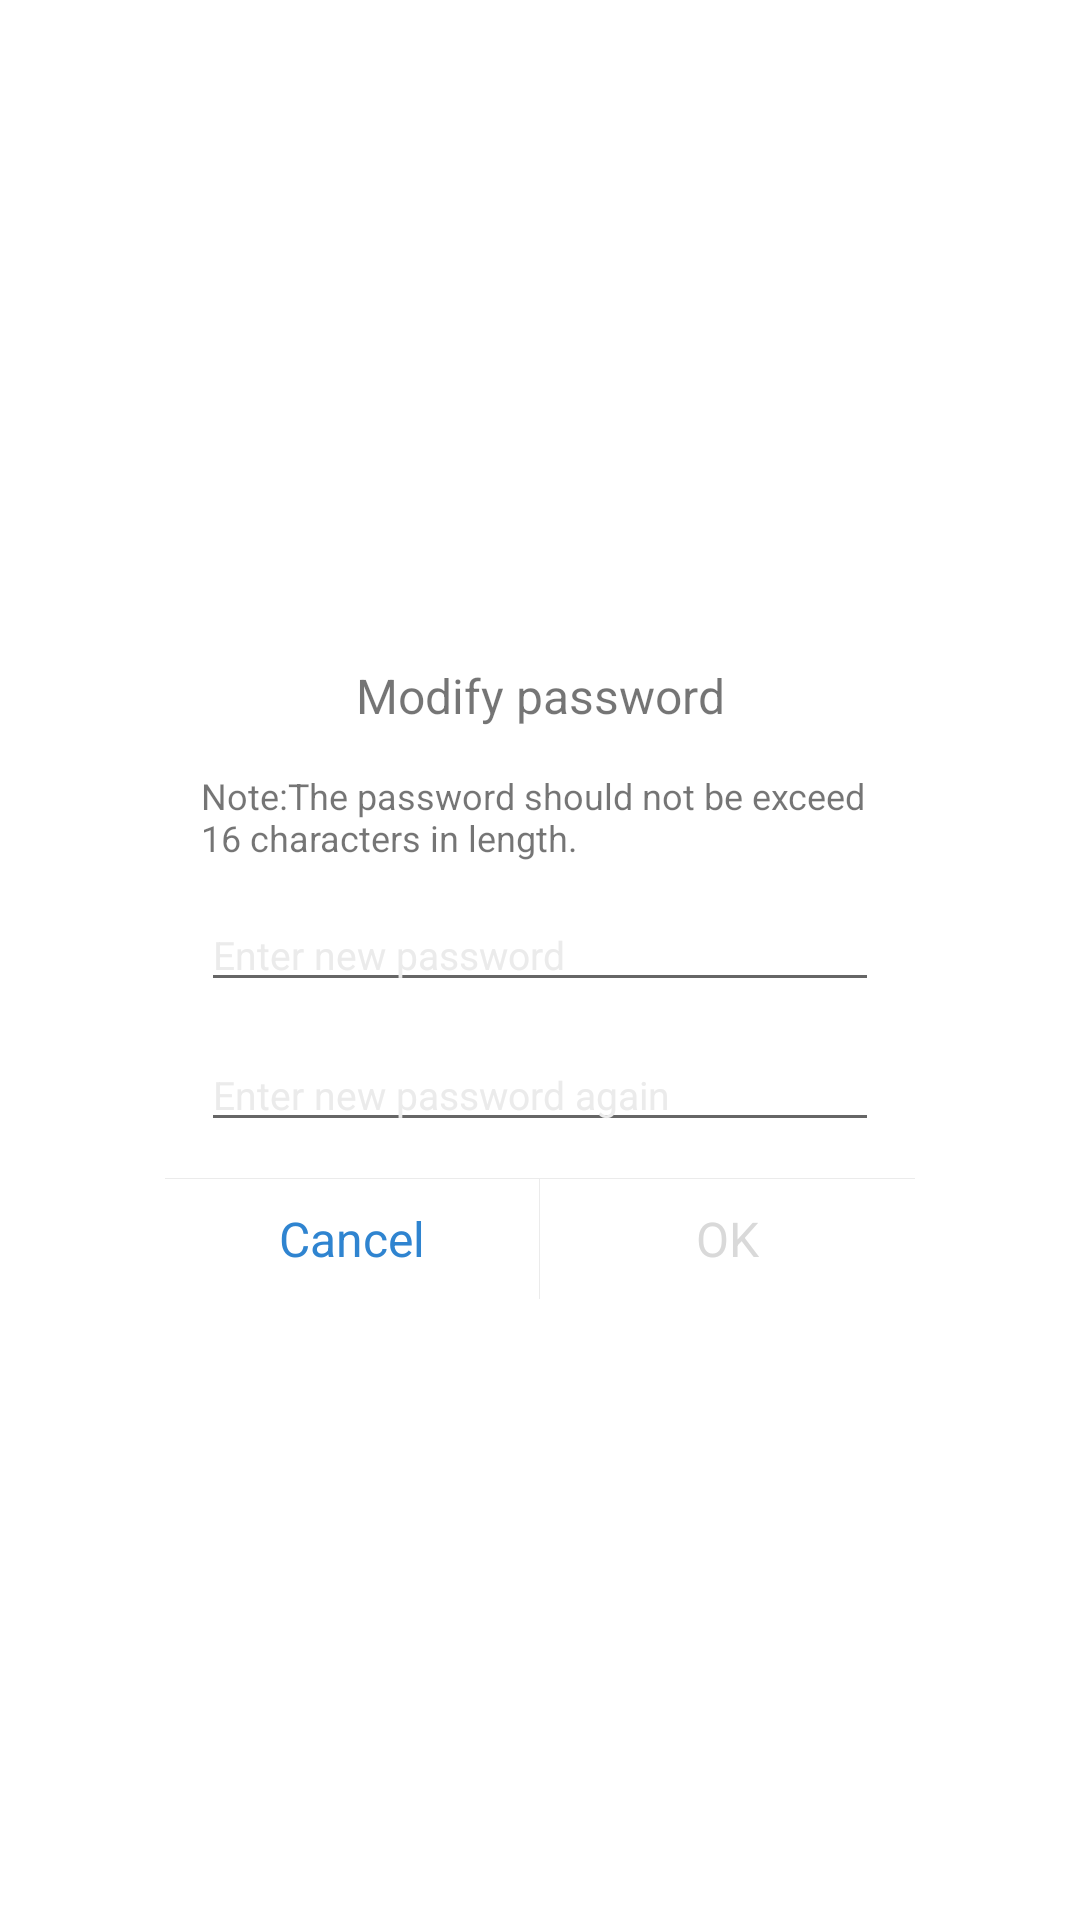

This screen was rendered from an Android layout file. Write that file and the resources it references.
<!-- AndroidManifest.xml: fallback theme Theme.MaterialComponents.DayNight.NoActionBar -->
<!-- res/layout/dialog_change_password.xml -->
<?xml version="1.0" encoding="utf-8"?>
<RelativeLayout xmlns:android="http://schemas.android.com/apk/res/android"
    android:layout_width="match_parent"
    android:layout_height="match_parent">

    <LinearLayout
        android:layout_width="250dp"
        android:layout_height="wrap_content"
        android:layout_centerInParent="true"
        android:background="@drawable/shape_radius_white_bg"
        android:orientation="vertical">


        <TextView
            android:layout_width="match_parent"
            android:layout_height="50dp"
            android:gravity="center"
            android:text="Modify password"
            android:textSize="16sp" />

        <TextView
            android:layout_width="match_parent"
            android:layout_height="wrap_content"
            android:layout_marginLeft="12dp"
            android:layout_marginRight="12dp"
            android:text="Note:The password should not be exceed 16 characters in length."
            android:textSize="12sp" />

        <EditText
            android:id="@+id/et_new_password"
            android:layout_width="match_parent"
            android:layout_height="wrap_content"
            android:layout_margin="12dp"
            android:focusable="true"
            android:hint="Enter new password"
            android:inputType="textPassword"
            android:singleLine="true"
            android:textColorHint="@color/grey_ebebeb"
            android:textSize="13sp" />


        <EditText
            android:id="@+id/et_new_password_re"
            android:layout_width="match_parent"
            android:layout_height="wrap_content"
            android:layout_marginLeft="12dp"
            android:layout_marginRight="12dp"
            android:layout_marginBottom="12dp"
            android:focusable="true"
            android:hint="Enter new password again"
            android:inputType="textPassword"
            android:singleLine="true"
            android:textColorHint="@color/grey_ebebeb"
            android:textSize="13sp" />


        <View
            android:layout_width="match_parent"
            android:layout_height="1px"
            android:background="@color/grey_ebebeb" />

        <LinearLayout
            android:layout_width="match_parent"
            android:layout_height="40dp">

            <TextView
                android:id="@+id/tv_cancel"
                android:layout_width="0dp"
                android:layout_height="match_parent"
                android:layout_weight="1.0"
                android:gravity="center"
                android:text="@string/cancel"
                android:textColor="@color/blue_2f84d0"
                android:textSize="16sp" />

            <View
                android:layout_width="1px"
                android:layout_height="match_parent"
                android:background="@color/grey_ebebeb" />

            <TextView
                android:id="@+id/tv_password_ensure"
                android:layout_width="0dp"
                android:layout_height="match_parent"
                android:layout_weight="1.0"
                android:enabled="false"
                android:gravity="center"
                android:text="@string/permission_open"
                android:textColor="@drawable/selector_text_enable_color"
                android:textSize="16sp" />

        </LinearLayout>

    </LinearLayout>
</RelativeLayout>
<!-- resources referenced by this layout -->
<resources>
  <color name="blue_2f84d0">#2f84d0</color>
  <color name="grey_ebebeb">#ebebeb</color>
  <!-- drawable selector_text_enable_color (drawable) -->
  <?xml version="1.0" encoding="utf-8"?>
  <selector xmlns:android="http://schemas.android.com/apk/res/android">
      <item android:color="@color/grey_d9d9d9" android:state_enabled="false" />
      <item android:color="@color/blue_2f84d0" android:state_enabled="true" />
  </selector>
  <!-- drawable shape_radius_white_bg (drawable) -->
  <?xml version="1.0" encoding="utf-8"?>
  <shape xmlns:android="http://schemas.android.com/apk/res/android"
      android:shape="rectangle">
      <corners android:radius="5dp" />
      <solid android:color="@color/white_ffffff" />
  </shape>
  <string name="cancel">Cancel</string>
  <string name="permission_open">OK</string>
  <color name="grey_d9d9d9">#d9d9d9</color>
  <color name="white_ffffff">#ffffff</color>
</resources>
